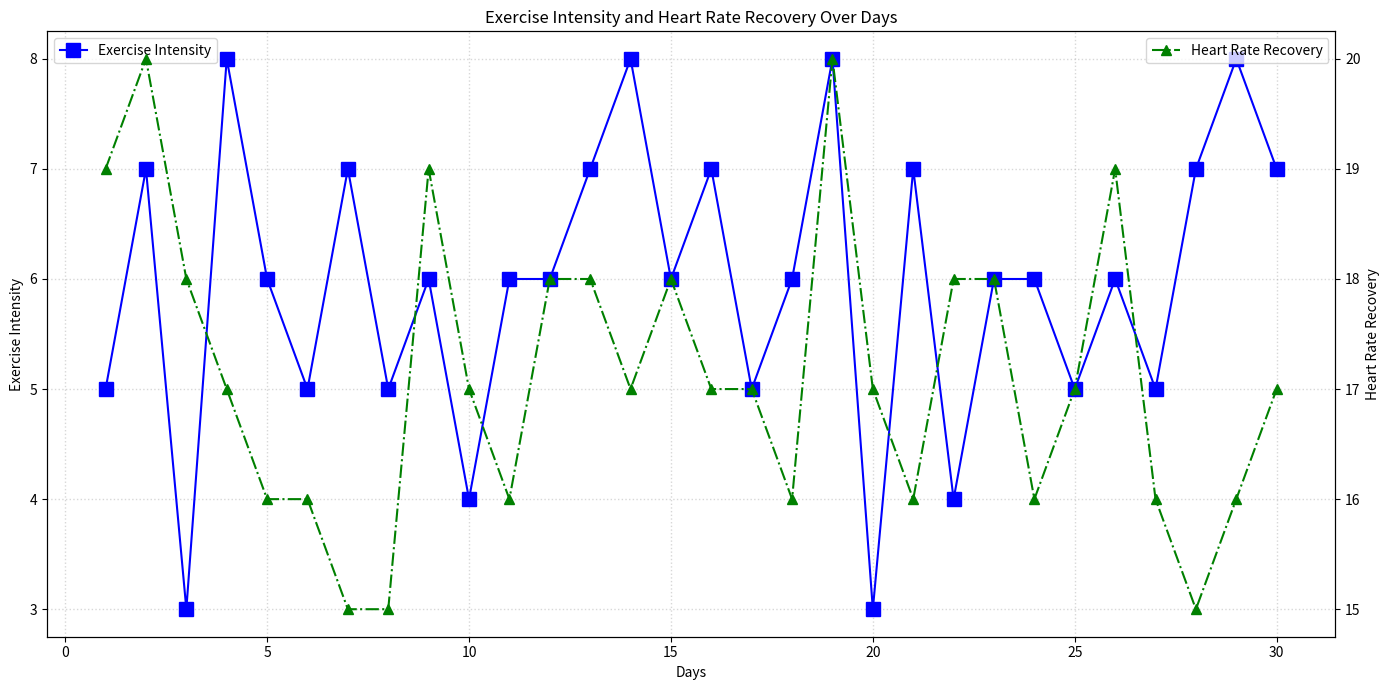

Here is the Python script that generated this plot:
import matplotlib.pyplot as plt
import numpy as np

# Data for plotting
days = np.arange(1, 31)
exercise_intensity = np.array([
    5, 7, 3, 8, 6, 5, 7, 5, 6, 4, 6, 6, 7, 8, 6, 7, 5, 6, 8, 3, 7, 4, 6, 6,
    5, 6, 5, 7, 8, 7
])
heart_rate_recovery = np.array([
    19, 20, 18, 17, 16, 16, 15, 15, 19, 17, 16, 18, 18, 17, 18, 17, 17, 16,
    20, 17, 16, 18, 18, 16, 17, 19, 16, 15, 16, 17
])

fig, ax = plt.subplots(figsize=(14, 7))

ax.plot(days, exercise_intensity, color='blue', marker='s', linewidth=1.5, markersize=10)
ax2 = ax.twinx()
ax2.plot(days, heart_rate_recovery, color='green', marker='^', linestyle='-.', linewidth=1.5, markersize=7)

ax.grid(visible=True, linestyle=':', linewidth=1, alpha=0.5)

ax.set_title("Exercise Intensity and Heart Rate Recovery Over Days")
ax.set_xlabel("Days")
ax.set_ylabel("Exercise Intensity")
ax2.set_ylabel("Heart Rate Recovery")

ax.legend(['Exercise Intensity'], loc='upper left')
ax2.legend(['Heart Rate Recovery'], loc='upper right')

plt.tight_layout()
plt.show()
